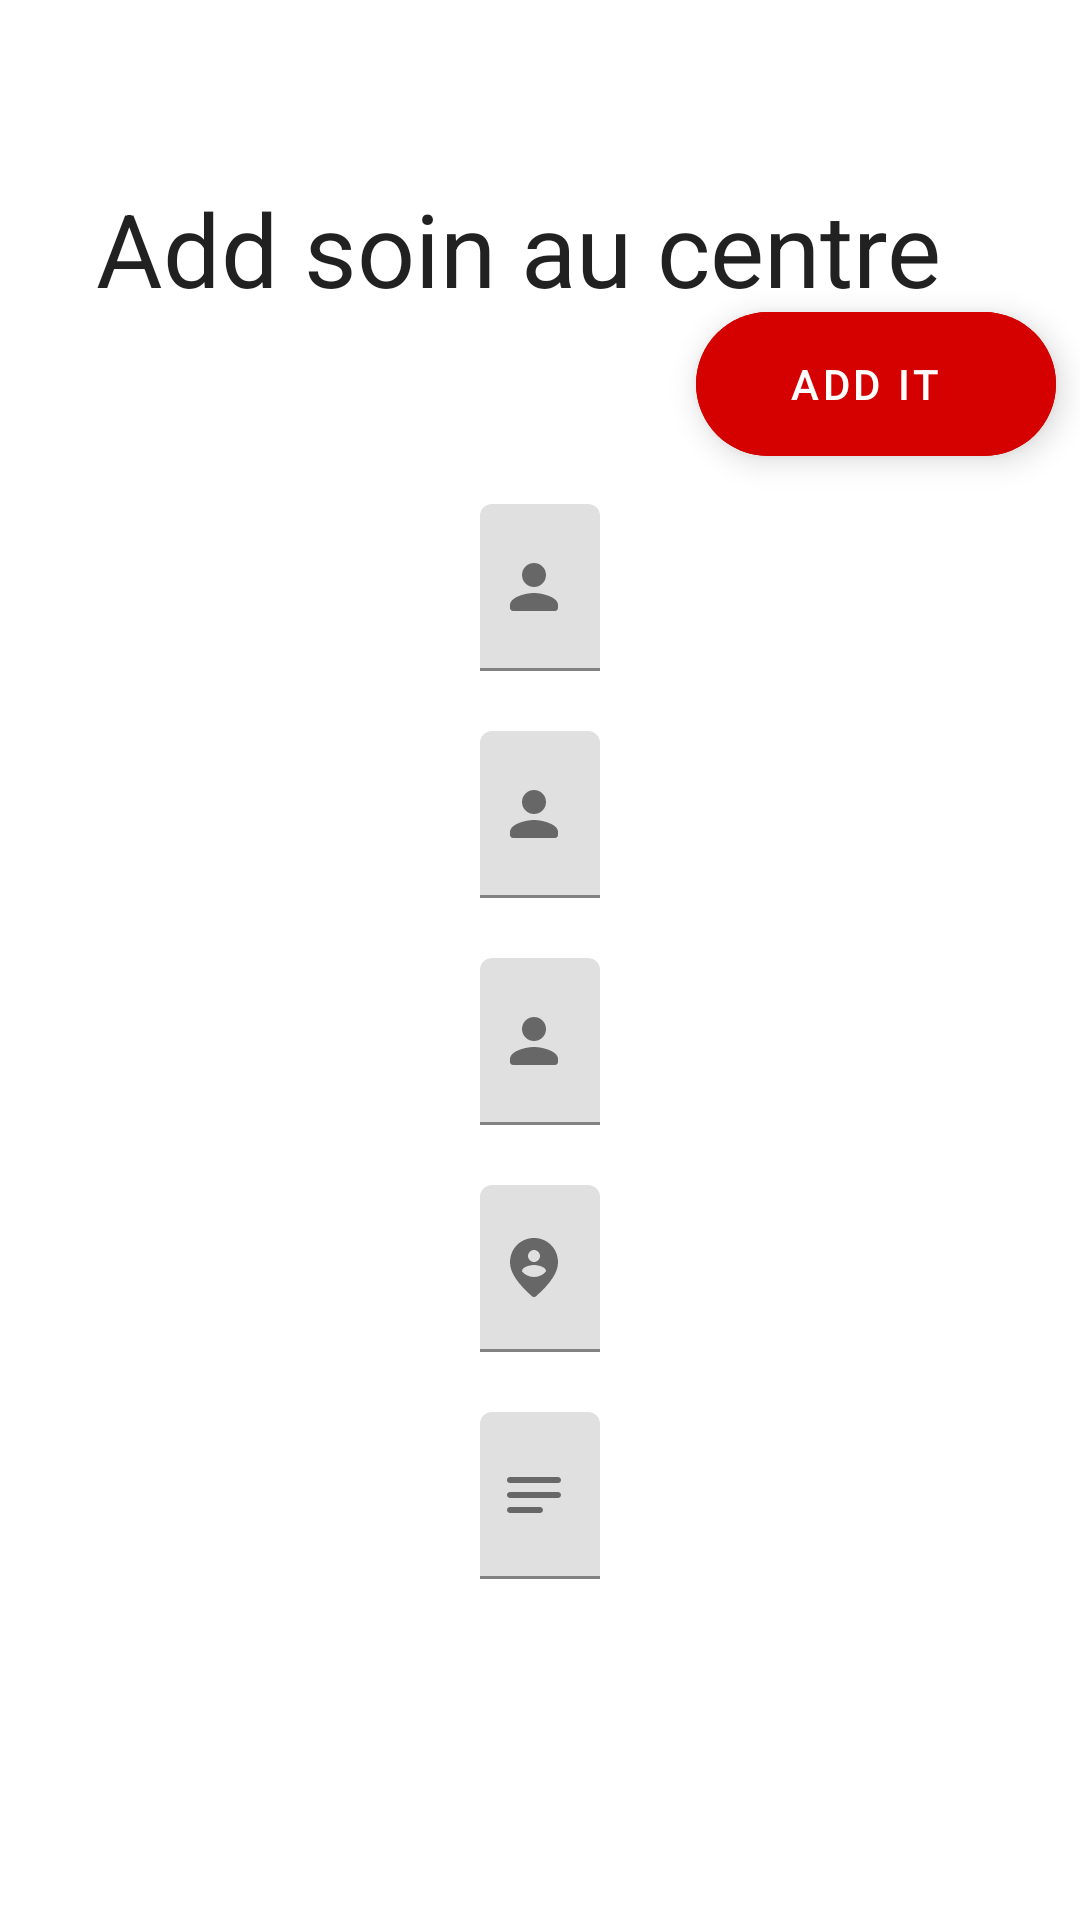

Reconstruct the res/layout file that produces this screen, plus the resources it refers to.
<!-- AndroidManifest.xml: application theme AppTheme -->
<!-- res/layout/activity_add_sac.xml -->
<?xml version="1.0" encoding="utf-8"?>
<androidx.coordinatorlayout.widget.CoordinatorLayout xmlns:android="http://schemas.android.com/apk/res/android"
    xmlns:app="http://schemas.android.com/apk/res-auto"
    xmlns:tools="http://schemas.android.com/tools"
    android:layout_width="match_parent"
    android:layout_height="match_parent"
    tools:context=".AddItems.AddSoinAuCentre">

    <com.google.android.material.appbar.AppBarLayout
        android:layout_width="match_parent"
        android:layout_height="wrap_content"
        app:liftOnScroll="true">

        <com.google.android.material.appbar.CollapsingToolbarLayout
            android:id="@+id/appbar_layout"
            android:layout_width="match_parent"
            android:layout_height="match_parent"
            app:contentScrim="@color/primaryColor"
            app:expandedTitleGravity="bottom"
            app:layout_scrollFlags="scroll|exitUntilCollapsed"
            app:title="Add soin au centre">

            <ImageView
                android:layout_width="match_parent"
                android:layout_height="128dp"
                android:background="@color/primaryColor"
                android:scaleType="centerCrop" />

            <androidx.appcompat.widget.Toolbar
                android:id="@+id/toolbar"
                android:layout_width="match_parent"
                android:layout_height="?attr/actionBarSize"
                android:elevation="0dp"
                app:layout_collapseMode="pin" />
        </com.google.android.material.appbar.CollapsingToolbarLayout>
    </com.google.android.material.appbar.AppBarLayout>

    <androidx.core.widget.NestedScrollView
        android:layout_width="match_parent"
        android:layout_height="match_parent"
        android:layout_marginEnd="150dp"
        android:layout_marginStart="150dp"
        app:layout_behavior="@string/appbar_scrolling_view_behavior">

        <LinearLayout
            android:layout_width="match_parent"
            android:layout_height="wrap_content"
            android:orientation="vertical"
            android:paddingTop="30dp"
            android:paddingBottom="20dp">

            <com.google.android.material.textfield.TextInputLayout
                android:layout_width="match_parent"
                android:layout_height="wrap_content"
                android:layout_margin="10dp"
                android:hint="Patient's name"
                app:boxCornerRadiusTopEnd="4dp"
                app:boxCornerRadiusTopStart="4dp"
                app:endIconMode="clear_text"
                app:startIconDrawable="@drawable/patient_icon">

                <com.google.android.material.textfield.TextInputEditText
                    android:id="@+id/PatientNameTxt"
                    android:layout_width="match_parent"
                    android:layout_height="wrap_content"
                    android:maxLines="1"
                    android:inputType="textEmailSubject"/>
            </com.google.android.material.textfield.TextInputLayout>

            <com.google.android.material.textfield.TextInputLayout
                android:layout_width="match_parent"
                android:layout_height="wrap_content"
                android:layout_margin="10dp"
                android:hint="Age"
                app:boxCornerRadiusTopEnd="4dp"
                app:boxCornerRadiusTopStart="4dp"
                app:endIconMode="clear_text"
                app:startIconDrawable="@drawable/patient_icon">

                <com.google.android.material.textfield.TextInputEditText
                    android:id="@+id/PatientAgeTxt"
                    android:layout_width="match_parent"
                    android:layout_height="wrap_content"
                    android:inputType="number" />
            </com.google.android.material.textfield.TextInputLayout>

            <com.google.android.material.textfield.TextInputLayout
                android:layout_width="match_parent"
                android:layout_height="wrap_content"
                android:layout_margin="10dp"
                android:hint="Case"
                app:boxCornerRadiusTopEnd="4dp"
                app:boxCornerRadiusTopStart="4dp"
                app:endIconMode="clear_text"
                app:startIconDrawable="@drawable/patient_icon">

                <com.google.android.material.textfield.TextInputEditText
                    android:id="@+id/PatientCaseTxt"
                    android:layout_width="match_parent"
                    android:layout_height="wrap_content"
                    android:maxLines="1"
                    android:inputType="textEmailSubject"/>
            </com.google.android.material.textfield.TextInputLayout>

            <com.google.android.material.textfield.TextInputLayout
                android:layout_width="match_parent"
                android:layout_height="wrap_content"
                android:layout_margin="10dp"
                android:hint="Nationality"
                app:boxCornerRadiusTopEnd="4dp"
                app:boxCornerRadiusTopStart="4dp"
                app:endIconMode="clear_text"
                app:startIconDrawable="@drawable/nationality_icon">

                <com.google.android.material.textfield.TextInputEditText
                    android:id="@+id/PatientNationalityTxt"
                    android:layout_width="match_parent"
                    android:layout_height="wrap_content"
                    android:maxLines="1"
                    android:inputType="textEmailSubject"/>
            </com.google.android.material.textfield.TextInputLayout>

            <com.google.android.material.textfield.TextInputLayout
                android:layout_width="match_parent"
                android:layout_height="wrap_content"
                android:layout_margin="10dp"
                android:hint="Notes"
                app:boxCornerRadiusTopEnd="4dp"
                app:boxCornerRadiusTopStart="4dp"
                app:endIconMode="clear_text"
                app:startIconDrawable="@drawable/note_icon">

                <com.google.android.material.textfield.TextInputEditText
                    android:id="@+id/notesTxt"
                    android:layout_width="match_parent"
                    android:layout_height="wrap_content" />
            </com.google.android.material.textfield.TextInputLayout>

            <RelativeLayout
                android:layout_width="match_parent"
                android:layout_height="wrap_content"
                android:layout_margin="10dp">

                <com.google.android.material.textfield.TextInputLayout
                    style="@style/Widget.MaterialComponents.TextInputLayout.FilledBox.ExposedDropdownMenu"
                    android:layout_width="match_parent"
                    android:layout_height="wrap_content"
                    android:hint="Rescuers"
                    app:boxCornerRadiusTopEnd="4dp"
                    app:boxCornerRadiusTopStart="4dp"
                    app:endIconMode="dropdown_menu"
                    app:startIconDrawable="@drawable/team_icon"
                    android:id="@+id/dropdownEditText"
                    android:layout_marginEnd="70dp">

                    <AutoCompleteTextView
                        android:id="@+id/dropdown_ambulancier"
                        android:layout_width="match_parent"
                        android:layout_height="wrap_content"
                        android:maxLines="1"
                        android:inputType="textEmailSubject"/>
                </com.google.android.material.textfield.TextInputLayout>

                <com.google.android.material.button.MaterialButton
                    android:id="@+id/addBtn"
                    style="@style/Widget.MaterialComponents.Button.TextButton.Dialog"
                    android:layout_width="wrap_content"
                    android:layout_height="wrap_content"
                    android:layout_alignParentEnd="true"
                    android:layout_centerVertical="true"
                    app:icon="@drawable/add_icon"
                    app:iconGravity="textStart"
                    app:iconPadding="0dp" />

            </RelativeLayout>

            <com.google.android.material.textview.MaterialTextView
                android:id="@+id/rescuersView"
                style="@style/Widget.MaterialComponents.TextView"
                android:layout_width="match_parent"
                android:layout_height="wrap_content"
                android:layout_margin="10dp"
                android:text="" />


        </LinearLayout>
    </androidx.core.widget.NestedScrollView>

    <com.google.android.material.floatingactionbutton.ExtendedFloatingActionButton
        android:id="@+id/SubmitBtn"
        android:layout_width="wrap_content"
        android:layout_height="wrap_content"
        android:layout_marginEnd="8dp"
        android:backgroundTint="@color/secondaryColor"
        android:text="Add it"
        android:textAlignment="center"
        android:textColor="@color/primaryColor"
        app:cornerRadius="4dp"
        app:icon="@drawable/add_icon"
        app:iconGravity="textStart"
        app:iconTint="@color/primaryColor"
        app:layout_anchor="@id/appbar_layout"
        app:layout_anchorGravity="bottom|right|end" />

</androidx.coordinatorlayout.widget.CoordinatorLayout>
<!-- resources referenced by this layout -->
<resources>
  <color name="primaryColor">#ffffff</color>
  <color name="secondaryColor">#d50000</color>
  <!-- drawable nationality_icon (drawable) -->
  <vector android:height="24dp" android:tint="#5C5C5C"
      android:viewportHeight="24" android:viewportWidth="24"
      android:width="24dp" xmlns:android="http://schemas.android.com/apk/res/android">
      <path android:fillColor="@android:color/white" android:pathData="M12,11c-1.33,0 -4,0.67 -4,2v0.16c0.97,1.12 2.4,1.84 4,1.84s3.03,-0.72 4,-1.84L16,13c0,-1.33 -2.67,-2 -4,-2zM12,10c1.1,0 2,-0.9 2,-2s-0.9,-2 -2,-2 -2,0.9 -2,2 0.9,2 2,2zM12,2c4.2,0 8,3.22 8,8.2 0,3.18 -2.45,6.92 -7.34,11.23 -0.38,0.33 -0.95,0.33 -1.33,0C6.45,17.12 4,13.38 4,10.2 4,5.22 7.8,2 12,2z"/>
  </vector>
  <!-- drawable note_icon (drawable) -->
  <vector android:height="24dp" android:tint="#5C5C5C"
      android:viewportHeight="24" android:viewportWidth="24"
      android:width="24dp" xmlns:android="http://schemas.android.com/apk/res/android">
      <path android:fillColor="@android:color/white" android:pathData="M20,11H4c-0.55,0 -1,0.45 -1,1s0.45,1 1,1h16c0.55,0 1,-0.45 1,-1s-0.45,-1 -1,-1zM4,18h10c0.55,0 1,-0.45 1,-1s-0.45,-1 -1,-1H4c-0.55,0 -1,0.45 -1,1s0.45,1 1,1zM20,6H4c-0.55,0 -1,0.45 -1,1v0.01c0,0.55 0.45,1 1,1h16c0.55,0 1,-0.45 1,-1V7c0,-0.55 -0.45,-1 -1,-1z"/>
  </vector>
  <!-- drawable patient_icon (drawable) -->
  <vector android:height="24dp" android:tint="#5C5C5C"
      android:viewportHeight="24" android:viewportWidth="24"
      android:width="24dp" xmlns:android="http://schemas.android.com/apk/res/android">
      <path android:fillColor="@android:color/white" android:pathData="M12,12c2.21,0 4,-1.79 4,-4s-1.79,-4 -4,-4 -4,1.79 -4,4 1.79,4 4,4zM12,14c-2.67,0 -8,1.34 -8,4v1c0,0.55 0.45,1 1,1h14c0.55,0 1,-0.45 1,-1v-1c0,-2.66 -5.33,-4 -8,-4z"/>
  </vector>
  <!-- drawable team_icon (drawable) -->
  <vector android:height="24dp" android:tint="#5C5C5C"
      android:viewportHeight="24" android:viewportWidth="24"
      android:width="24dp" xmlns:android="http://schemas.android.com/apk/res/android">
      <path android:fillColor="@android:color/white" android:pathData="M7,10L5,10L5,8c0,-0.55 -0.45,-1 -1,-1s-1,0.45 -1,1v2L1,10c-0.55,0 -1,0.45 -1,1s0.45,1 1,1h2v2c0,0.55 0.45,1 1,1s1,-0.45 1,-1v-2h2c0.55,0 1,-0.45 1,-1s-0.45,-1 -1,-1zM18,11c1.66,0 2.99,-1.34 2.99,-3S19.66,5 18,5c-0.32,0 -0.63,0.05 -0.91,0.14 0.57,0.81 0.9,1.79 0.9,2.86s-0.34,2.04 -0.9,2.86c0.28,0.09 0.59,0.14 0.91,0.14zM13,11c1.66,0 2.99,-1.34 2.99,-3S14.66,5 13,5s-3,1.34 -3,3 1.34,3 3,3zM13,13c-2,0 -6,1 -6,3v1c0,0.55 0.45,1 1,1h10c0.55,0 1,-0.45 1,-1v-1c0,-2 -4,-3 -6,-3zM19.62,13.16c0.83,0.73 1.38,1.66 1.38,2.84v1.5c0,0.17 -0.02,0.34 -0.05,0.5h2.55c0.28,0 0.5,-0.22 0.5,-0.5L24,16c0,-1.54 -2.37,-2.49 -4.38,-2.84z"/>
  </vector>
  <style name="AppTheme" parent="Theme.MaterialComponents.Light.NoActionBar">
          
          <item name="colorPrimary">@color/secondaryColor</item>
          <item name="colorPrimaryDark">@color/primaryDarkColor</item>
          <item name="colorAccent">@color/secondaryColor</item>
          <item name="android:windowLightStatusBar" tools:targetApi="m">true</item>
          <item name="android:statusBarColor">#ffffff</item>
  
          <item name="drawableNavigationItemBackground" type="drawable">@drawable/menu_background_color_state</item>
          <item name="colorNavigationItem" type="color">@color/menu_item_color_state</item>
          <item name="colorNavigationItemSelected" type="color">@color/secondaryColor</item>
      </style>
  <color name="primaryDarkColor">#cccccc</color>
</resources>
